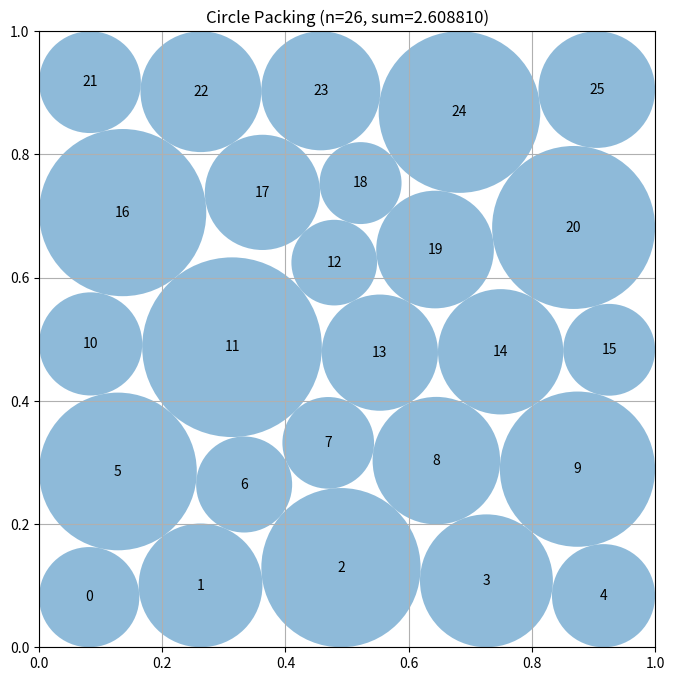

Reproduce this figure in Python.
# EVOLVE-BLOCK-START
"""Constructor-based circle packing for n=26 circles"""
import numpy as np


def construct_packing():
    """
    Construct 26 circles by relaxing a staggered, hexagonal-like layout.
    The variables are the 52 center coordinates and the 26 radii.
    """
    n = 26
    pairs = np.array([(i, j) for i in range(n) for j in range(i + 1, n)],
                     dtype=int)

    def make_seed(row_sizes):
        """Staggered lattice seed for one candidate boundary contact graph."""
        rows = len(row_sizes)
        points = []
        for row, count in enumerate(row_sizes):
            # Six-row layouts need a slightly tighter vertical lattice.
            y = 0.105 + 0.79 * row / max(1, rows - 1)
            if count == 6:
                xs = np.linspace(0.075, 0.925, count)
            elif count == 5:
                xs = np.linspace(0.14, 0.86, count)
            else:
                xs = np.linspace(0.16, 0.84, count)
            # Alternating shifts break rectangular row alignment before the
            # nonlinear optimizer selects its own final contact graph.
            shift = 0.018 if row % 2 else -0.018
            points.extend((np.clip(x + shift, 0.04, 0.96), y) for x in xs)
        return np.asarray(points, dtype=float)

    seed = make_seed((5, 6, 5, 6, 4))

    def constraints(z):
        c = z[:2 * n].reshape(n, 2)
        r = z[2 * n:]
        walls = np.column_stack((c[:, 0] - r, c[:, 1] - r,
                                 1.0 - c[:, 0] - r, 1.0 - c[:, 1] - r))
        d = c[pairs[:, 0]] - c[pairs[:, 1]]
        pair_gaps = np.einsum("ij,ij->i", d, d) - (r[pairs[:, 0]] +
                                                   r[pairs[:, 1]]) ** 2
        return np.concatenate((walls.ravel(), pair_gaps))

    def constraint_jacobian(z):
        c = z[:2 * n].reshape(n, 2)
        r = z[2 * n:]
        jac = np.zeros((4 * n + len(pairs), 3 * n))
        for i in range(n):
            q = 4 * i
            jac[q, 2 * i] = 1.0
            jac[q, 2 * n + i] = -1.0
            jac[q + 1, 2 * i + 1] = 1.0
            jac[q + 1, 2 * n + i] = -1.0
            jac[q + 2, 2 * i] = -1.0
            jac[q + 2, 2 * n + i] = -1.0
            jac[q + 3, 2 * i + 1] = -1.0
            jac[q + 3, 2 * n + i] = -1.0
        offset = 4 * n
        for k, (i, j) in enumerate(pairs):
            dx, dy = c[i] - c[j]
            s = r[i] + r[j]
            jac[offset + k, 2 * i:2 * i + 2] = (2.0 * dx, 2.0 * dy)
            jac[offset + k, 2 * j:2 * j + 2] = (-2.0 * dx, -2.0 * dy)
            jac[offset + k, 2 * n + i] = -2.0 * s
            jac[offset + k, 2 * n + j] = -2.0 * s
        return jac

    # If scipy is unavailable, the seed is still a valid conservative packing.
    try:
        from scipy.optimize import minimize
    except ImportError:
        radii = np.full(n, 0.06)
        return seed, radii, float(np.sum(radii))

    best = None
    # Different row profiles expose competing wall and triangular contact
    # graphs.  They are deliberately not mirror copies of one another.
    layouts = (
        (5, 6, 5, 6, 4),
        (6, 5, 5, 5, 5),
        (5, 6, 5, 5, 5),
        (5, 5, 6, 5, 5),
        (4, 5, 4, 5, 4, 4),
    )
    for layout_id, row_sizes in enumerate(layouts):
        seed = make_seed(row_sizes)
        # Deterministic perturbations avoid imposing unnecessary reflection symmetry.
        for phase in (0.0, 1.7, 3.4, 5.1):
            c0 = seed.copy()
            k = np.arange(n)
            c0[:, 0] += 0.012 * np.sin(1.91 * k + phase + 0.43 * layout_id)
            c0[:, 1] += 0.009 * np.cos(1.37 * k + phase - 0.31 * layout_id)

            delta = c0[pairs[:, 0]] - c0[pairs[:, 1]]
            nearest_half_distance = np.full(n, np.inf)
            distances = np.sqrt(np.einsum("ij,ij->i", delta, delta))
            np.minimum.at(nearest_half_distance, pairs[:, 0], 0.5 * distances)
            np.minimum.at(nearest_half_distance, pairs[:, 1], 0.5 * distances)
            wall_clearance = np.minimum.reduce((
                c0[:, 0], c0[:, 1], 1.0 - c0[:, 0], 1.0 - c0[:, 1],
            ))
            # A common conservative fraction preserves every pair inequality,
            # while the local clearances distinguish walls from the interior.
            initial_radii = 0.18 * np.minimum(wall_clearance,
                                               nearest_half_distance)
            z0 = np.concatenate((c0.ravel(), initial_radii))
            result = minimize(
            lambda z: -np.sum(z[2 * n:]), z0,
            jac=lambda z: np.r_[np.zeros(2 * n), -np.ones(n)],
            method="SLSQP",
            bounds=[(1.e-7, 1. - 1.e-7)] * (2 * n) +
                   [(1.e-8, 0.5)] * n,
            constraints={"type": "ineq", "fun": constraints,
                         "jac": constraint_jacobian},
                options={"maxiter": 700, "ftol": 1.e-11, "disp": False},
            )
            if np.all(np.isfinite(result.x)) and np.min(constraints(result.x)) >= -1.e-7:
                if best is None or np.sum(result.x[2 * n:]) > np.sum(best[2 * n:]):
                    best = result.x

    if best is None:
        best = np.concatenate((seed.ravel(), np.full(n, 0.06)))

    centers = best[:2 * n].reshape(n, 2)
    radii = np.maximum(best[2 * n:], 0.0)

    # SLSQP's stopping tolerance can leave a tiny overlap.  Scaling every
    # radius by one common factor is guaranteed not to alter center validity.
    scale = 1.0
    for i in range(n):
        if radii[i] > 0.0:
            scale = min(scale, centers[i, 0] / radii[i],
                        centers[i, 1] / radii[i],
                        (1.0 - centers[i, 0]) / radii[i],
                        (1.0 - centers[i, 1]) / radii[i])
    for i, j in pairs:
        total = radii[i] + radii[j]
        if total > 0.0:
            scale = min(scale, np.linalg.norm(centers[i] - centers[j]) / total)
    radii *= min(1.0, 0.999999 * scale)

    return centers, radii, float(np.sum(radii))


def compute_max_radii(centers):
    """
    Compute the maximum possible radii for each circle position
    such that they don't overlap and stay within the unit square.

    Args:
        centers: np.array of shape (n, 2) with (x, y) coordinates

    Returns:
        np.array of shape (n) with radius of each circle
    """
    n = centers.shape[0]
    radii = np.ones(n)

    # First, limit by distance to square borders
    for i in range(n):
        x, y = centers[i]
        # Distance to borders
        radii[i] = min(x, y, 1 - x, 1 - y)

    # Then, limit by distance to other circles
    # Each pair of circles with centers at distance d can have
    # sum of radii at most d to avoid overlap
    for i in range(n):
        for j in range(i + 1, n):
            dist = np.sqrt(np.sum((centers[i] - centers[j]) ** 2))

            # If current radii would cause overlap
            if radii[i] + radii[j] > dist:
                # Scale both radii proportionally
                scale = dist / (radii[i] + radii[j])
                radii[i] *= scale
                radii[j] *= scale

    return radii


# EVOLVE-BLOCK-END


# This part remains fixed (not evolved)
def run_packing():
    """Run the circle packing constructor for n=26"""
    centers, radii, sum_radii = construct_packing()
    return centers, radii, sum_radii


def visualize(centers, radii):
    """
    Visualize the circle packing

    Args:
        centers: np.array of shape (n, 2) with (x, y) coordinates
        radii: np.array of shape (n) with radius of each circle
    """
    import matplotlib.pyplot as plt
    from matplotlib.patches import Circle

    fig, ax = plt.subplots(figsize=(8, 8))

    # Draw unit square
    ax.set_xlim(0, 1)
    ax.set_ylim(0, 1)
    ax.set_aspect("equal")
    ax.grid(True)

    # Draw circles
    for i, (center, radius) in enumerate(zip(centers, radii)):
        circle = Circle(center, radius, alpha=0.5)
        ax.add_patch(circle)
        ax.text(center[0], center[1], str(i), ha="center", va="center")

    plt.title(f"Circle Packing (n={len(centers)}, sum={sum(radii):.6f})")
    plt.show()


if __name__ == "__main__":
    centers, radii, sum_radii = run_packing()
    print(f"Sum of radii: {sum_radii}")
    # AlphaEvolve improved this to 2.635

    # Uncomment to visualize:
    visualize(centers, radii)
